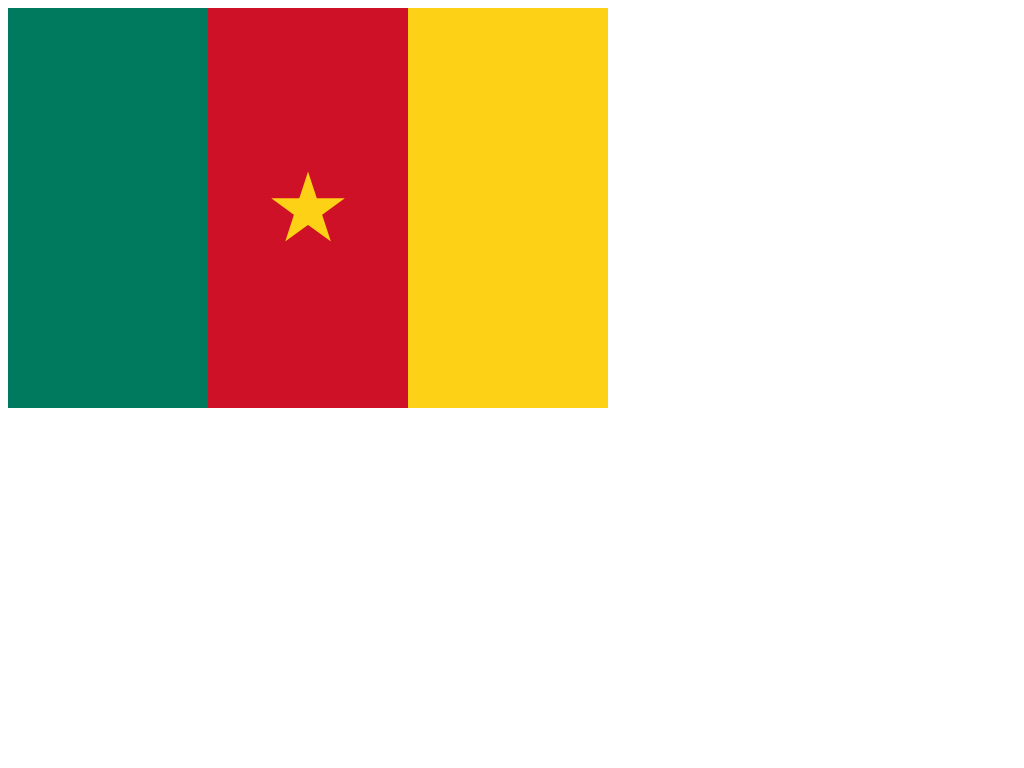

Write the HTML and CSS that draws this image.

<!DOCTYPE html>
<html>
  <head>
    <title>Cameroon | Flags</title>
    <style>
      #cameroon {
        position: relative;
        background-color: #007A5E;
      }

      #cameroon,
      #cameroon::before,
      #cameroon::after {
        width: 200px;
        height: 400px;
      }

      #cameroon::before,
      #cameroon::after {
        content: '';
        position: absolute;
        top: 0;
      }

      #cameroon::before {
        content: '\2605';
        left: 100%;
        display: flex;
        align-items: center;
        justify-content: center;
        color: #FCD116;
        font-size: 6.0em;
        background-color: #CE1126;
      }

      #cameroon::after {
        left: 200%;
        background-color: #FCD116;
      }
    </style>
  </head>
  <body>
    <div id="cameroon"></div>
  </body>
</html>